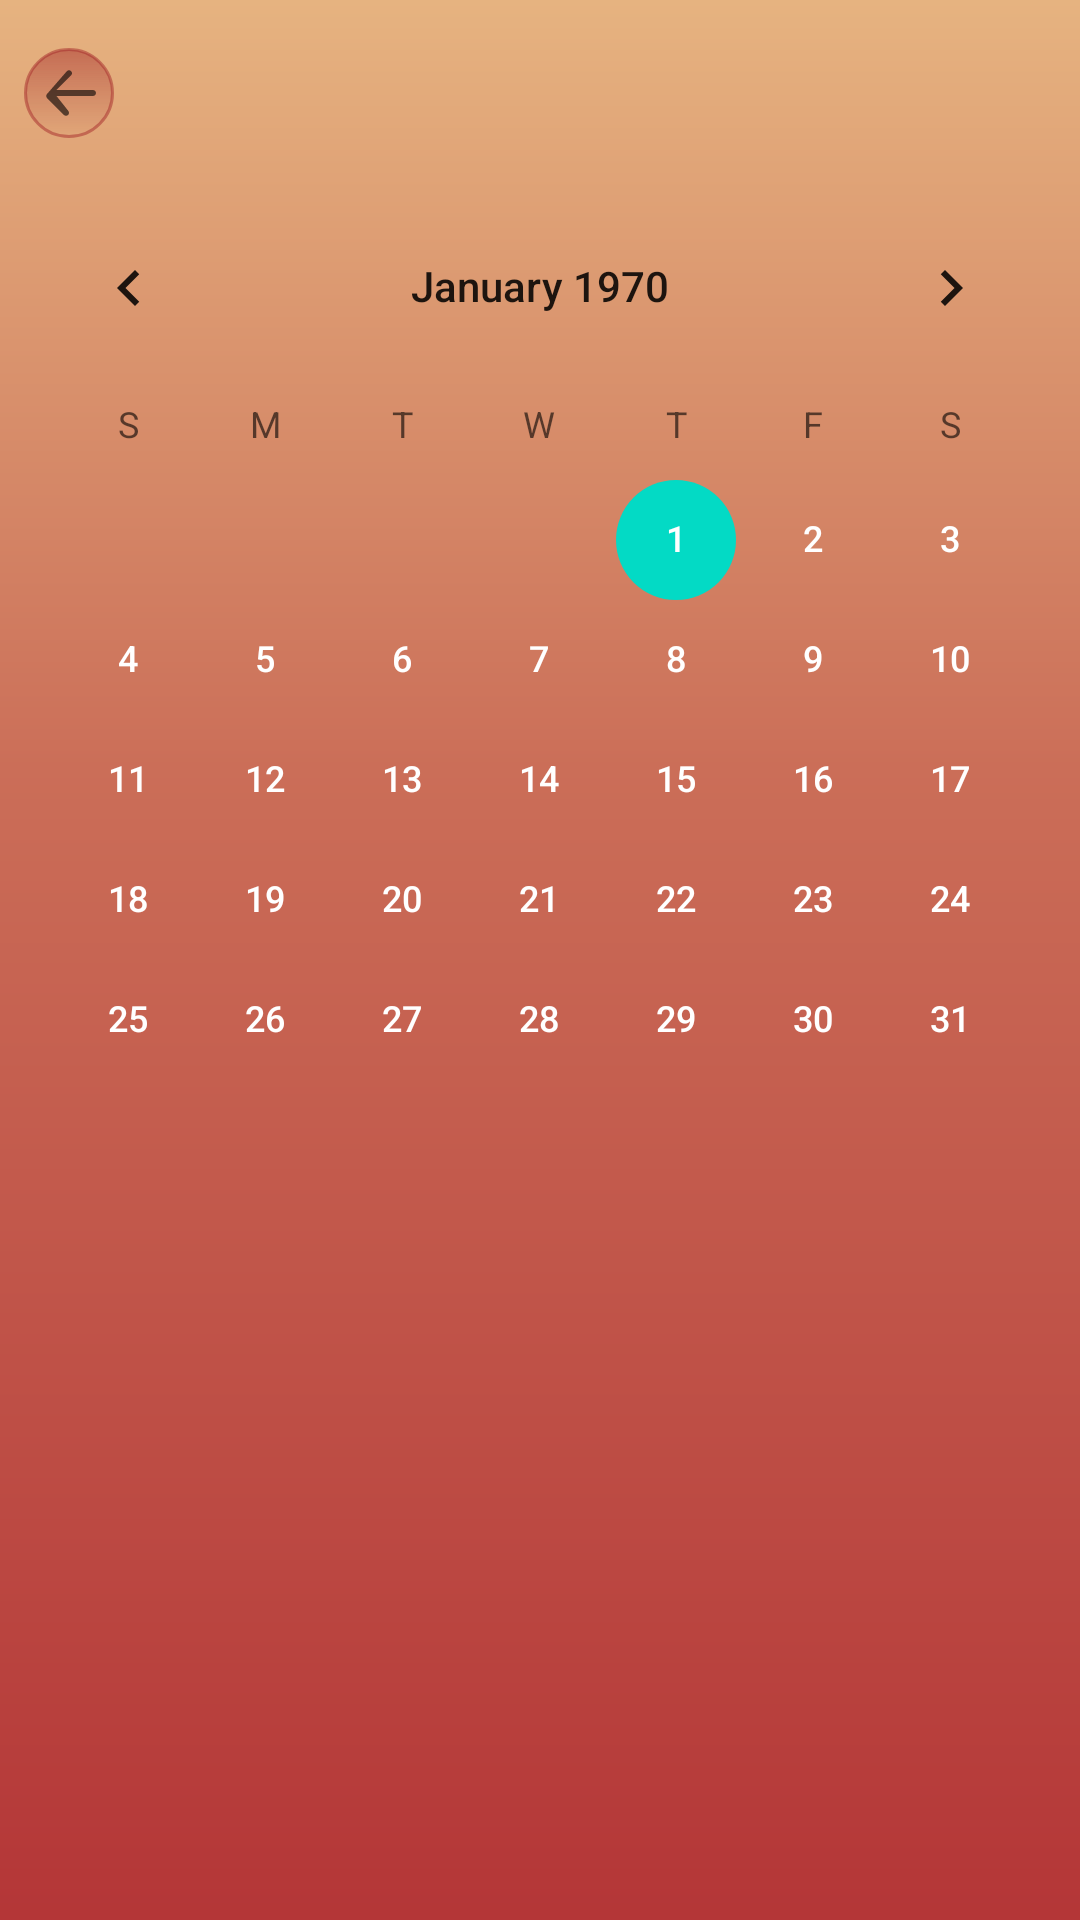

Reconstruct the res/layout file that produces this screen, plus the resources it refers to.
<!-- AndroidManifest.xml: activity theme Theme.BeWeather.NoActionBar -->
<!-- res/layout/activity_calendar.xml -->
<androidx.coordinatorlayout.widget.CoordinatorLayout
    xmlns:android="http://schemas.android.com/apk/res/android"
    xmlns:tools="http://schemas.android.com/tools"
    android:layout_width="match_parent"
    android:layout_height="match_parent"
    android:background="@drawable/gradient_background"
    tools:context=".Activities.CalendarActivity"
    >

    <ScrollView
        android:layout_width="match_parent"
        android:layout_height="match_parent">

        <LinearLayout
            android:layout_width="match_parent"
            android:layout_height="wrap_content"
            android:orientation="vertical">

            
            <LinearLayout
                android:layout_width="match_parent"
                android:layout_height="wrap_content"
                android:orientation="horizontal"
                android:gravity="center_vertical"
                android:layout_marginTop="16dp">

                
                <ImageButton
                    android:id="@+id/backButton"
                    android:layout_width="30dp"
                    android:layout_height="30dp"
                    android:src="@drawable/backarrowdrawable"
                    android:background="@drawable/glassy"
                    android:contentDescription="@string/back_button_description"
                    android:layout_marginStart="8dp"
                    android:onClick="onBackButtonClick"

                    />

                
                <TextView
                    android:id="@+id/dayDateTextView"
                    android:layout_width="wrap_content"
                    android:layout_height="wrap_content"
                    android:text=""
                    android:textSize="18sp"
                    android:textColor="@android:color/white"
                    android:layout_marginStart="8dp"/>

            </LinearLayout>

            
            <CalendarView
                android:id="@+id/calendarView"
                android:layout_width="match_parent"
                android:layout_height="wrap_content"
                android:layout_gravity="center_horizontal"
                android:layout_marginTop="16dp"
                android:dateTextAppearance="@style/CalendarTextAppearance"/>

            
            <androidx.recyclerview.widget.RecyclerView
                android:id="@+id/recyclerView"
                android:layout_width="match_parent"
                android:layout_height="wrap_content"
                android:layout_marginTop="16dp"/>


        </LinearLayout>
    </ScrollView>

    <LinearLayout
        android:layout_width="match_parent"
        android:layout_height="wrap_content"
        android:orientation="vertical"
        android:gravity="center_horizontal"
        android:layout_marginTop="18dp"
        android:layout_marginStart="5dp"
        android:layout_marginEnd="5dp">


    </LinearLayout>

</androidx.coordinatorlayout.widget.CoordinatorLayout>
<!-- resources referenced by this layout -->
<resources>
  <!-- drawable backarrowdrawable (drawable) -->
  <?xml version="1.0" encoding="utf-8"?>
  <vector xmlns:android="http://schemas.android.com/apk/res/android"
      android:width="24dp"
      android:height="24dp"
      android:viewportHeight="24.0"
      android:viewportWidth="24.0"
      android:tint="?attr/colorControlNormal"
      >
      <path
          android:fillColor="@android:color/white"
          android:pathData="M20,11H7.83l4.88,-4.88c0.39,-0.39 0.39,-1.02 0,-1.41 -0.39,-0.39 -1.02,-0.39 -1.41,0L4.7,12.3c-0.39,0.39 -0.39,1.02 0,1.41L10.3,19.3c0.39,0.39 1.02,0.39 1.41,0 0.39,-0.39 0.39,-1.02 0,-1.41L7.83,13H20c0.55,0 1,-0.45 1,-1s-0.45,-1 -1,-1z"
          >
  
      </path>
  
  
  </vector>
  <!-- drawable glassy (drawable) -->
  <shape xmlns:android="http://schemas.android.com/apk/res/android">
      <gradient
          android:startColor="#80A52A2A"
  
          android:endColor="#008B4513"
          android:angle="127"
          android:centerX="50%"
          android:centerY="50" />
  
      <corners android:radius="30dp" />
      <padding android:left="5dp" android:top="5dp" android:right="5dp" android:bottom="5dp" />
      <stroke
          android:width="1dp"
          android:color="#80A52A2A" />
  </shape>
  <!-- drawable gradient_background (drawable) -->
  <?xml version="1.0" encoding="utf-8"?>
  <shape xmlns:android="http://schemas.android.com/apk/res/android">
      <gradient
          android:angle="270"
          android:startColor="#E6B380"
          android:centerColor="#CB6E58"
          android:endColor="#B43637"
          android:centerX="0.4"
          android:centerY="0"
          android:type="linear" />
  </shape>
  <string name="back_button_description">Back</string>
  <style name="CalendarTextAppearance">
          <item name="android:textColor">@color/white</item>
      </style>
  <style name="Theme.BeWeather.NoActionBar">
          <item name="windowActionBar">false</item>
          <item name="windowNoTitle">true</item>
      </style>
  <color name="white">#FFFFFFFF</color>
</resources>
